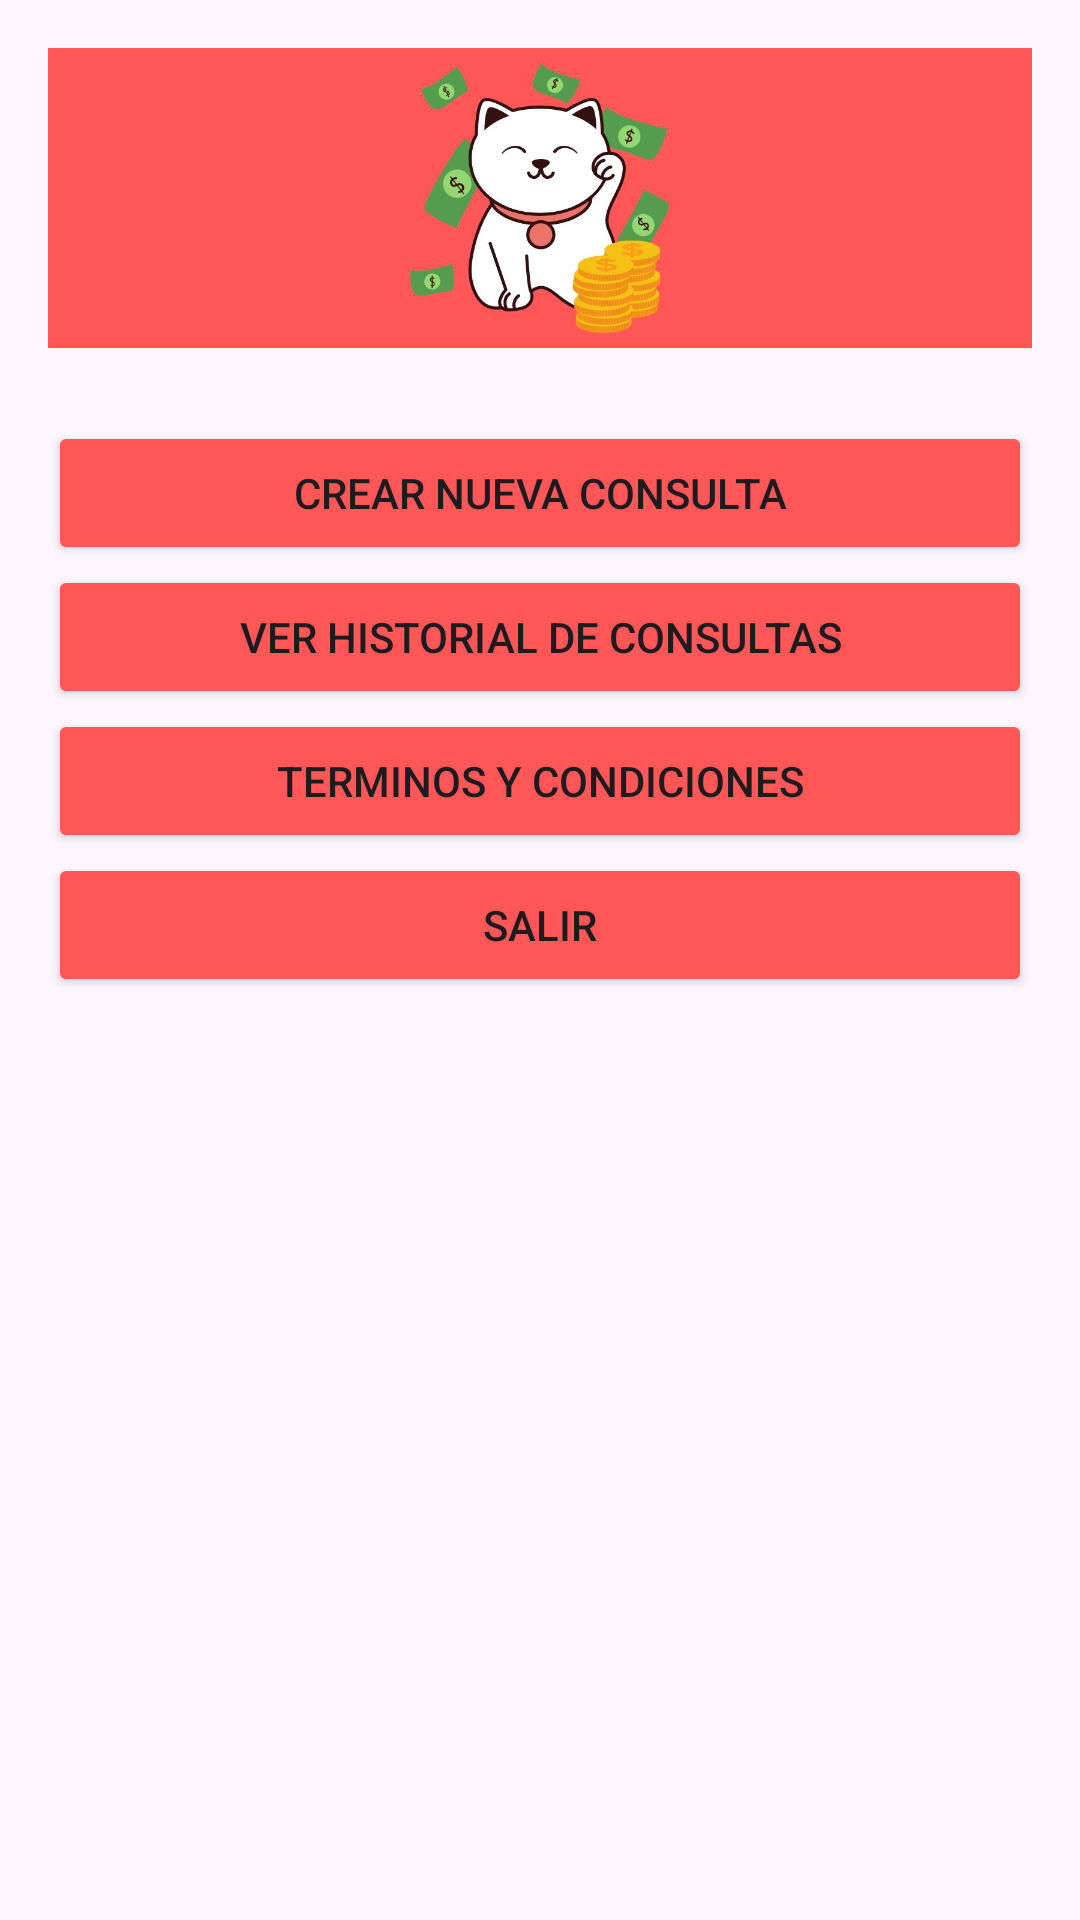

Here is an Android app screen rendered from its layout file. Give the layout XML and the strings, colors and styles it references.
<!-- AndroidManifest.xml: application theme Theme.TP_Integrador -->
<!-- res/layout/activity_welcome.xml -->
<?xml version="1.0" encoding="utf-8"?>
<LinearLayout xmlns:android="http://schemas.android.com/apk/res/android"
    android:layout_width="match_parent"
    android:layout_height="match_parent"
    android:orientation="vertical"
    android:padding="16dp">

    <ImageView
        android:id="@+id/mi_imagen"
        android:layout_width="wrap_content"
        android:layout_height="100dp"
        android:src="@drawable/logo"
        android:layout_gravity="center"
        android:background="#ff5757"/>

    <TextView
        android:id="@+id/tvBienvenida"
        android:layout_width="match_parent"
        android:layout_height="wrap_content"
        android:textSize="18sp" />

    <Button
        android:id="@+id/btnConsulta"
        android:layout_width="match_parent"
        android:layout_height="wrap_content"
        android:text="Crear Nueva Consulta"
        android:backgroundTint="#ff5757"/>

    <Button
        android:id="@+id/btnHistorial"
        android:layout_width="match_parent"
        android:layout_height="wrap_content"
        android:text="Ver Historial de Consultas"
        android:backgroundTint="#ff5757"/>

    <Button
        android:id="@+id/btnTyC"
        android:layout_width="match_parent"
        android:layout_height="wrap_content"
        android:text="Terminos y Condiciones"
        android:backgroundTint="#ff5757"/>

    <Button
        android:id="@+id/btnSalir"
        android:layout_width="match_parent"
        android:layout_height="wrap_content"
        android:text="Salir"
        android:backgroundTint="#ff5757"/>
</LinearLayout>
<!-- resources referenced by this layout -->
<resources>
  <!-- drawable logo: png bitmap (drawable, 240912 bytes) -->
  <style name="Theme.TP_Integrador" parent="Base.Theme.TP_Integrador" />
  <style name="Base.Theme.TP_Integrador" parent="Theme.Material3.DayNight.NoActionBar">
          
          
      </style>
</resources>
